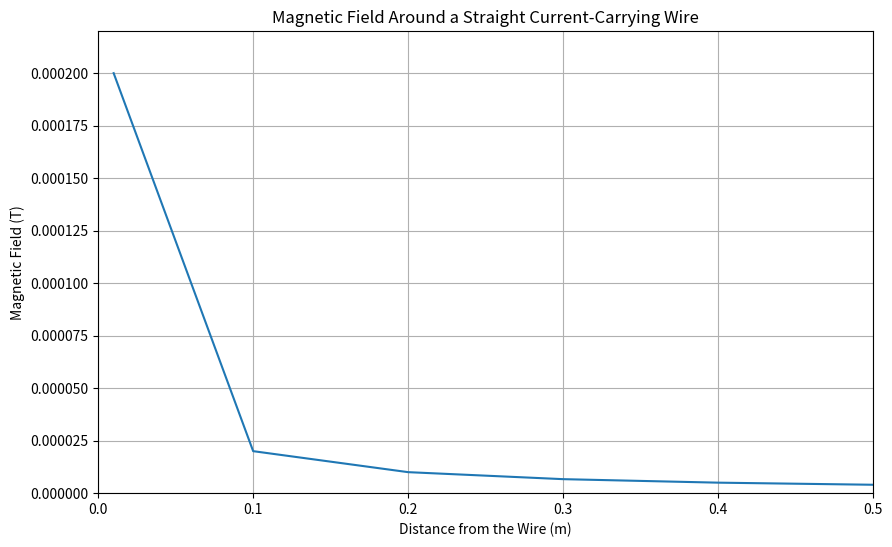
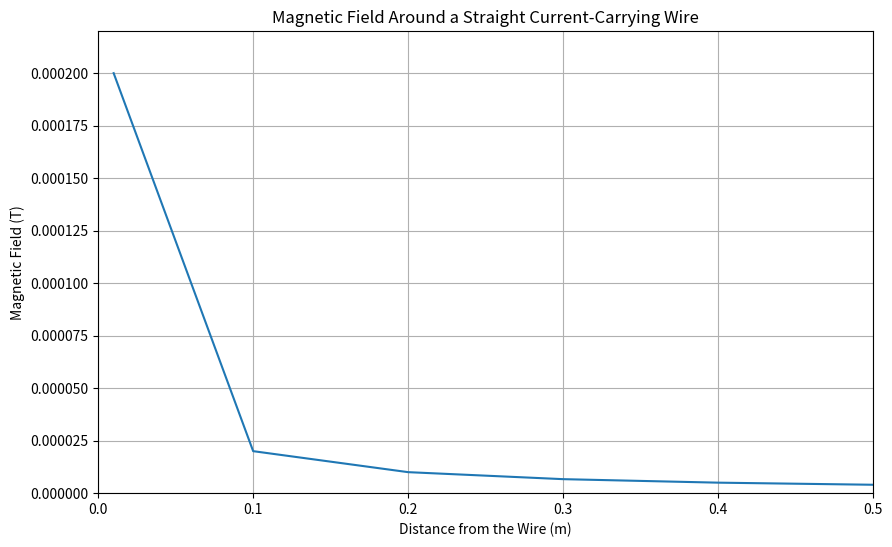

Source code (Python) for these figures, in order:
#Python code for Magnetic field of wire
import math

def magnetic_field(I, d):
    """
    #Calculate the magnetic field around a long straight current-carrying wire.

    #Parameters:
    I (float): Current in amperes
    d (float): Distance from the wire in meters

    Returns:
    float: Magnetic field in teslas
    """
    mu_0 = 4 * math.pi * 10**-7  
    # Permeability of free space (T m/A)
    B = (mu_0 * I) / (2 * math.pi * d)  
    # Magnetic field formula
    return B

# Example used:
current = 10.0  
# Current in amperes
distances = (0.01, 0.1, 0.2, 0.3, 0.4, 0.5, 100)   
# Distances in meters

# Calculate and print the magnetic field for each distance
for distance in distances:
    B_field = magnetic_field(current, distance)
    print(f"The magnetic field at {distance} m from a wire carrying {current} A is {B_field:.2e} T.")


#Python code for Magnetic field of wire Using Lambda function
import numpy as np
import matplotlib.pyplot as plt

# Constants
mu_0 = 4 * np.pi * 10**-7  # Permeability of free space (T m/A)

# Parameters
current = 10  # Current in amperes
# Use np.array to create an array of distances
distances = np.array([0.01, 0.1, 0.2, 0.3, 0.4, 0.5, 100])  # Distances from 0.01 m to 100 m

# Lambda function to calculate magnetic field
magnetic_field = lambda I, r: (mu_0 * I) / (2 * np.pi * r)

# Calculate magnetic field values using map with the lambda function
fields = list(map(lambda r: magnetic_field(current, r), distances))

# Plotting
plt.figure(figsize=(10, 6))
plt.plot(distances, fields)
plt.title('Magnetic Field Around a Straight Current-Carrying Wire')
plt.xlabel('Distance from the Wire (m)')
plt.ylabel('Magnetic Field (T)')
plt.grid(True)
plt.ylim(0, max(fields) * 1.1)
plt.xlim(0, 0.5)  # Limit x-axis to 0.5 to focus on the initial part of the curve
plt.show()





#Python code for Magnetic field of wire Using Generator function


import numpy as np
import matplotlib.pyplot as plt

# Constants
mu_0 = 4 * np.pi * 10**-7  # Permeability of free space (T m/A)

def magnetic_field_generator(current, distances):
    """Generator function to yield magnetic field values for given distances."""
    for r in distances:
        yield (mu_0 * current) / (2 * np.pi * r)

# Parameters
current = 10  # Current in amperes
# Corrected np.linspace usage:
# The third argument should be the number of samples (an integer)
# Here, we generate 100 points between 0.01 and 0.5
# Original: distances = np.linspace(0.01, 0.1, 0.2, 0.3, 0.4, 0.5, 100)
distances = np.array([0.01, 0.1, 0.2, 0.3, 0.4, 0.5, 100]) # This line was changed to match the intended behavior

# Create generator
field_generator = magnetic_field_generator(current, distances)

# Calculate magnetic field values
fields = list(field_generator)

# Plotting
plt.figure(figsize=(10, 6))
plt.plot(distances, fields)
plt.title('Magnetic Field Around a Straight Current-Carrying Wire')
plt.xlabel('Distance from the Wire (m)')
plt.ylabel('Magnetic Field (T)')
plt.grid(True)
plt.ylim(0, max(fields) * 1.1)
plt.xlim(0, 0.5)
plt.show()
